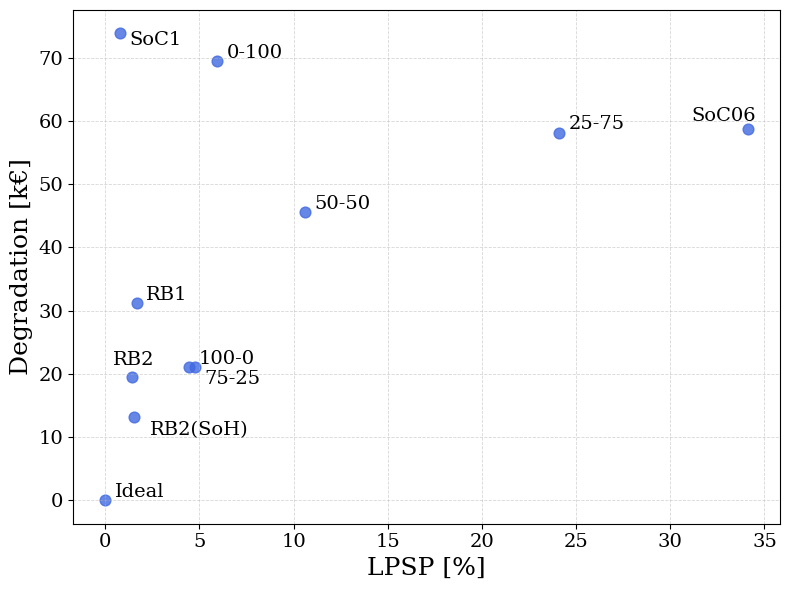

The script that saved this image:
import numpy as np
import matplotlib.pyplot as plt

plt.rcParams.update({
    "text.usetex": False,          # Pas besoin de LaTeX externe
    "mathtext.fontset": "cm",      # Computer Modern (style LaTeX)
    "font.family": "serif",        # Police générale
    "axes.labelsize": 18,
    "axes.titlesize": 20,
    "legend.fontsize": 15,
    "xtick.labelsize": 14,
    "ytick.labelsize": 14,
    "lines.linewidth": 1.8,
    "lines.markersize": 5,
    "grid.alpha": 0.7,
    "grid.linestyle": "--",
    "grid.linewidth": 0.6
})

# Données bleues (points d'origine)
points = np.array([
    [5.9412, 69.4480],     # 0-100
    [24.0940, 58.1702],   # 25-75
    [10.6112, 45.6301],   # 50-50
    [4.7514, 21.0194],    # 75-25
    [4.4577, 21.0913],    # 100-0
    [1.410, 19.582],      # RB2
    [1.503, 13.114],      # RB2(SoH)
    [1.6681, 31.1968],    # RB1
    [0.7880, 73.8568],    # SoC1
    [34.1184, 58.6806],   # SoC06
    # [1.759, 12.678],    # RB2(RUL)
    [0.0000, 0.0000]      # Ideal
])


labels = ['0-100', '25-75', '50-50', '75-25', '100-0', 'RB2', 
          'RB2(SoH)', 'RB1', 'SoC1', 'SoC06','Ideal']

# labels = ['0-100', '25-75', '50-50', '75-25', '100-0', 'RB2', 
#           'RB2(SoH)', 'RB1', 'SoC1', 'SoC06','RB2(RUL)','Ideal']

# Création de la figure
fig, ax = plt.subplots(figsize=(8, 6))

# Affichage des points bleus
ax.scatter(points[:, 0], points[:, 1], color='royalblue', s=60, alpha=0.8)

# Ajout des labels avec conditions spécifiques
for i, label in enumerate(labels):
    if label == 'RB2(RUL)':
        ax.text(points[i, 0] - 0.2, points[i, 1] - 0.4, label, 
                fontsize=14, color='black', verticalalignment='top')
    
    elif label == 'RB2':
        ax.text(points[i, 0] - 1.0, points[i, 1] + 4.0, label, 
                fontsize=14, color='black', verticalalignment='top')  
        
    elif label == 'SoC06':
        ax.text(points[i, 0] - 3, points[i, 1] + 3.5, label, 
                fontsize=14, color='black', verticalalignment='top')         
    elif label == 'SoC1':
        ax.text(points[i, 0] + 0.5, points[i, 1] + 0.3, label, 
                fontsize=14, color='black', verticalalignment='top')  
    elif label == '75-25':
        ax.text(points[i, 0] +0.5, points[i, 1] -0.4, label, 
                fontsize=14, color='black', verticalalignment='top')    
        
    elif label == 'RB2(SoH)':
        # MODIFICATION ICI : on soustrait au lieu d'ajouter pour descendre le label
        # Ajuste le -0.8 selon tes préférences de distance
        ax.text(points[i, 0]+3.5, points[i, 1] - 0.5, label, 
                fontsize=14, color='black', verticalalignment='top', horizontalalignment='center')  
    
    else:
        # Placement standard pour les autres
        ax.text(points[i, 0] + 0.5, points[i, 1] + 0.5, label, 
                fontsize=14, color='black')

# Style de l'axe
ax.set_xlabel("LPSP [%]", fontsize=18)
ax.set_ylabel("Degradation [k€]", fontsize=18)
ax.grid(True, linestyle='--', alpha=0.5)

plt.tight_layout()
plt.savefig("pareto_ems.pdf", format='pdf', bbox_inches='tight')
plt.show()
